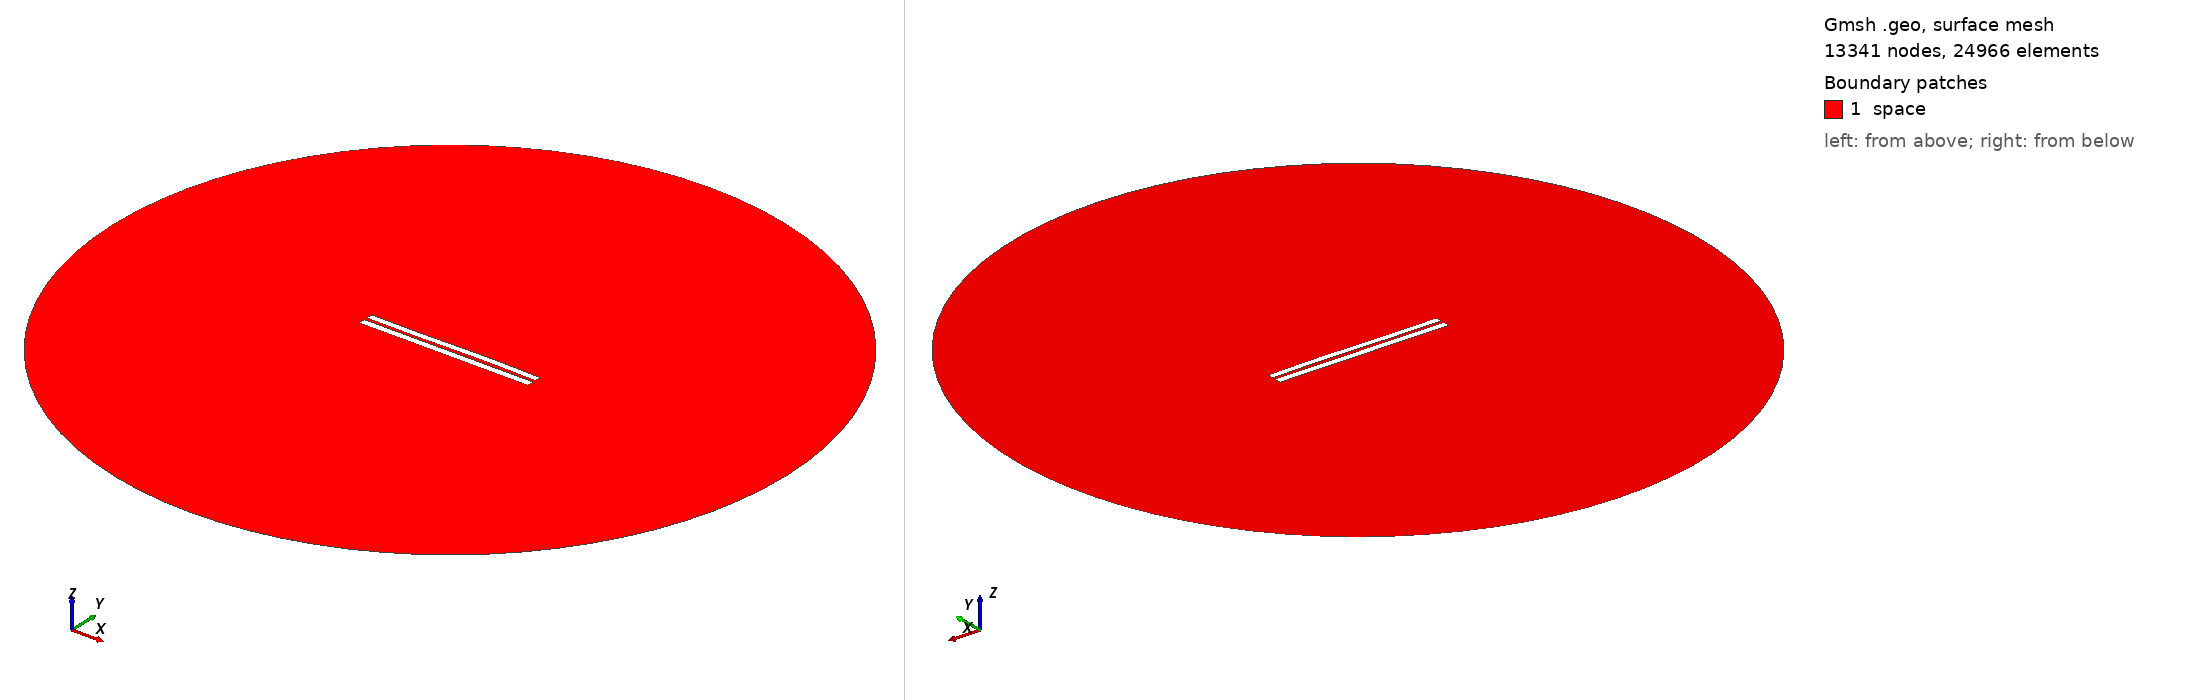

Gmsh geometry script, surface-meshed: 13341 nodes, 24966 surface elements. Boundary patches (legend numbers): 1 space. Left view from above one corner, right view from below the opposite corner. Legend entries are the model's physical surfaces. The drawing asked Gmsh for element sizes between 1% and 20% of the model's largest extent; the script's own settings can give other sizes.

=== 4203.geo (drawn) ===
//---------------------------------------
// Geometry kernel
//---------------------------------------

SetFactory("OpenCASCADE");



//---------------------------------------
// Parameters of the geometry
//---------------------------------------

// Overetch of the upper plate
overetch = 0.125;

// Distance between the plates
distance = 1.75;

// Discretization over the x axis (for the deformation)
nx = 50; 

// Length of the plate
L = 100 - overetch; 

// Number of modes
n = 4; 

// 1st mode coefficient
coeff(1) = 0.07499999999999998;
beta(1) = 0.596864 * 3.1415926535 / L;

// 2nd mode coefficient
coeff(2) = 0.07499999999999998;
beta(2) = 1.49418 * 3.1415926535 / L;

// 3rd mode coefficient
coeff(3) = -0.15;
beta(3) = 2.50025 * 3.1415926535 / L;

// 4th mode coefficient
coeff(4) = 0.0;
beta(4) = 3.49999 * 3.1415926535 / L;



//---------------------------------------
// Upper plate (deformed rectangle)
//---------------------------------------

// Coordiantes of the upper plate
xmin = -50;
xmax = 50 - overetch;

// Height of the upper plate
yheight = 4 - 2 * overetch;

// Indexes of the points
UpperID[] = {};
LowerID[] = {};
LeftID[] = {};
RightID[] = {};

// Point index
p = 1;

// Horizontal edges
For i In {1:nx}
    x = xmin + (i-1)*(xmax - xmin)/(nx-1);

    y_bottom = distance / 2 + overetch;
    For j In {1:n}
        C = (Cosh(beta(j)*L) + Cos(beta(j)*L)) / (Sinh(beta(j)*L) + Sin(beta(j)*L));
        y_bottom  = y_bottom + coeff(j) * (Cosh(beta(j)*(x+50)) - Cos(beta(j)*(x+50)) - C * (Sinh(beta(j)*(x+50)) - Sin(beta(j)*(x+50))));
    EndFor

    y_top = y_bottom + yheight;

    Point(p) = {x, y_top, 0, 1.0};
    UpperID[i] = p;
    p = p + 1;

    Point(p) = {x, y_bottom, 0, 1.0};
    LowerID[i] = p;
    p = p + 1;
EndFor

// Create point lists
UpperPts[] = {}; LowerPts[] = {};
For i In {1:nx}
  UpperPts[] += {UpperID[i]};
  LowerPts[] += {LowerID[i]};
EndFor

// Build splines
Spline(1) = {UpperPts[]};
Spline(2) = {LowerPts[]};
Line(3) = {LowerPts[nx-1], UpperPts[nx-1]};
Line(4) = {LowerPts[0], UpperPts[0]};

// Build the plane surface
Curve Loop(1) = {2, 3, -1, -4};
Plane Surface(1) = {1};



//---------------------------------------
// Lower plate (rectangle)
//---------------------------------------

// Vertices
Point(1001) = {-50, -1, 0, 1.0};
Point(1002) = { 50, -1, 0, 1.0};
Point(1003) = { 50,  -5, 0, 1.0};
Point(1004) = {-50,  -5, 0, 1.0};

// Edges
Line(5) = {1001, 1002};
Line(6) = {1002, 1003};
Line(7) = {1003, 1004};
Line(8) = {1004, 1001};

// Plane surface
Line Loop(2) = {5, 6, 7, 8};
Plane Surface(2) = {2}; 



//---------------------------------------
// Outer (fictious) boundary
//---------------------------------------

// Points
Point(1005) = {0, 0, 0};       // Center
Point(1006) = {200, 0, 0};     // Start point
Point(1007) = {0, 200, 0};     // 90 degrees
Point(1008) = {-200, 0, 0};    // 180 degrees
Point(1009) = {0, -200, 0};    // 270 degrees

// Circle arcs (each needs start, center, end)
Circle(9) = {1006, 1005, 1007};
Circle(10) = {1007, 1005, 1008};
Circle(11) = {1008, 1005, 1009};
Circle(12) = {1009, 1005, 1006};

// Plane surface for the entire domain
Curve Loop(3) = {9, 10, 11, 12};
Surface(3) = {3};

// Subtract the plates from the whole domain to obtain the actual domain where we want to solve the equations
BooleanDifference{ Surface{3}; Delete; }{ Surface{1}; Surface{2}; Delete; }




//---------------------------------------
// Transfinite Lines/Curves
//---------------------------------------

// Set the number of points on the boundaries
r = 7;

// Plates
Transfinite Curve {1, 2} = 50*r Using Progression 1;
Transfinite Curve {3, 4} = 2*r Using Progression 1;
Transfinite Line {5, 7} = 50*r Using Progression 1;
Transfinite Line {6, 8} = 2*r Using Progression 1;

// Outer boundary
Transfinite Line {9, 10, 11, 12} = 20 Using Progression 1;



//---------------------------------------
// Physical groups
//---------------------------------------                

// Physical curves (boundaries)
Physical Line("force_segment", 10) = {2};
Physical Line("upper_plate", 11) = {1, 3, 4};
Physical Line("lower_plate", 12) = {5, 6, 7, 8};
Physical Line("boundary", 20) = {9, 10, 11, 12};

// Physical Surfaces
Physical Surface("space", 30) = {3};



//---------------------------------------
// 6. Generate the Mesh
//---------------------------------------

// 2D mesh generation
Mesh 2;
